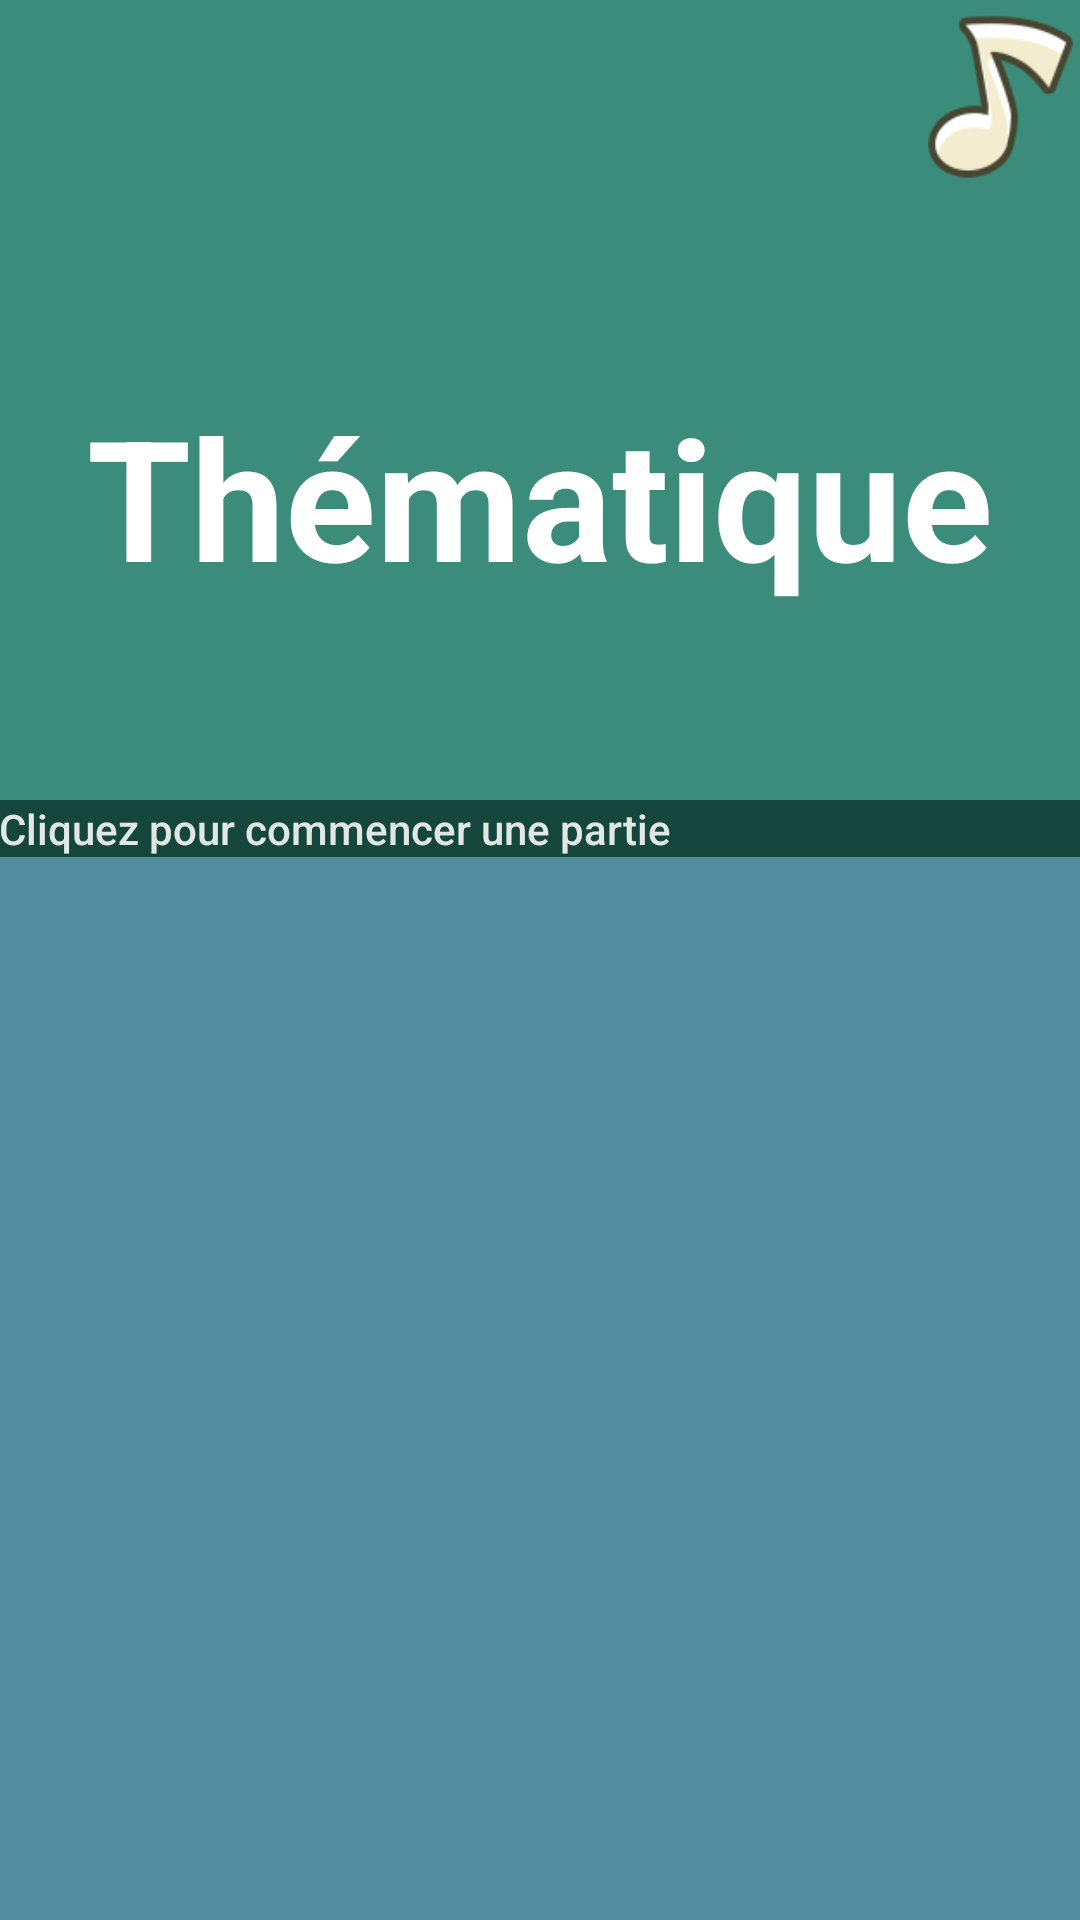

Write the Android layout XML for this screen, with the resource values it uses.
<!-- AndroidManifest.xml: application theme Quiz -->
<!-- res/layout/list_theme_layout.xml -->
<?xml version="1.0" encoding="utf-8"?>
<LinearLayout xmlns:android="http://schemas.android.com/apk/res/android"
    android:orientation="vertical" android:layout_width="match_parent"
    android:layout_height="match_parent"
    android:id="@+id/listdesTheme">
    <RelativeLayout
        android:layout_width="match_parent"
        android:layout_height="wrap_content"
        android:gravity="right"
        android:background="#3c8c7b">
        <ImageButton
            android:text="@string/MUTE_SOUND"
            android:layout_width="54dp"
            android:layout_height="64dp"
            android:id="@+id/muteSound"
            android:onClick="toogleSound"
            android:background="@drawable/enable_sound" />
    </RelativeLayout>


    <TextView
        android:layout_width="match_parent"
        android:layout_height="wrap_content"
        android:id="@+id/textView2"
        android:text="@string/available_theme"
        android:textColor="#FFFFFF"
        android:textSize="56sp"
        android:textAlignment="center"
        android:textStyle="normal|bold"
        android:paddingTop="@android:dimen/notification_large_icon_height"
        android:paddingBottom="@android:dimen/notification_large_icon_height"
        android:background="#3c8c7b" />

    <TextView
        android:background="#14463b"
        android:text="@string/clic_yo_start_party"
        android:layout_width="match_parent"
        android:layout_height="wrap_content"
        android:id="@+id/textView3"
        android:textAppearance="@style/TextAppearance.AppCompat.Body2"
        android:padding="@dimen/activity_vertical_margin" />

    <ListView
        android:layout_width="match_parent"
        android:layout_height="match_parent"
        android:id="@+id/listTheme"
        android:clickable="true"/>
</LinearLayout>
<!-- resources referenced by this layout -->
<resources>
  <!-- drawable enable_sound: png bitmap (drawable, 5575 bytes) -->
  <string name="MUTE_SOUND">Muet</string>
  <string name="available_theme">Thématique</string>
  <string name="clic_yo_start_party">Cliquez pour commencer une partie</string>
  <style name="Quiz" parent="AppTheme">
          <item name="colorAccent">@android:color/holo_green_light</item>
          <item name="android:colorBackground">@color/background_material_light</item>
          <item name="android:colorForeground">@android:color/background_light</item>
          <item name="android:textColorPrimary">@color/primary_text_material_light</item>
          <item name="android:textColorSecondary">@color/secondary_text_material_light</item>
          <item name="android:textColorSecondaryInverse">@color/secondary_text_material_dark</item>
      </style>
  <style name="AppTheme" parent="Theme.AppCompat.Light.DarkActionBar">
          
          <item name="colorPrimary">@color/colorPrimary</item>
          <item name="colorPrimaryDark">@color/colorPrimaryDark</item>
          <item name="colorAccent">@color/colorAccent</item>
      </style>
  <color name="background_material_light">#518ea0</color>
  <color name="primary_text_material_light">#deffffff</color>
  <color name="secondary_text_material_light">#8affffff</color>
  <color name="secondary_text_material_dark">#b3ffffff</color>
  <color name="colorPrimary">#ffc107</color>
  <color name="colorPrimaryDark">#915b00</color>
  <color name="colorAccent">#FF4081</color>
</resources>
